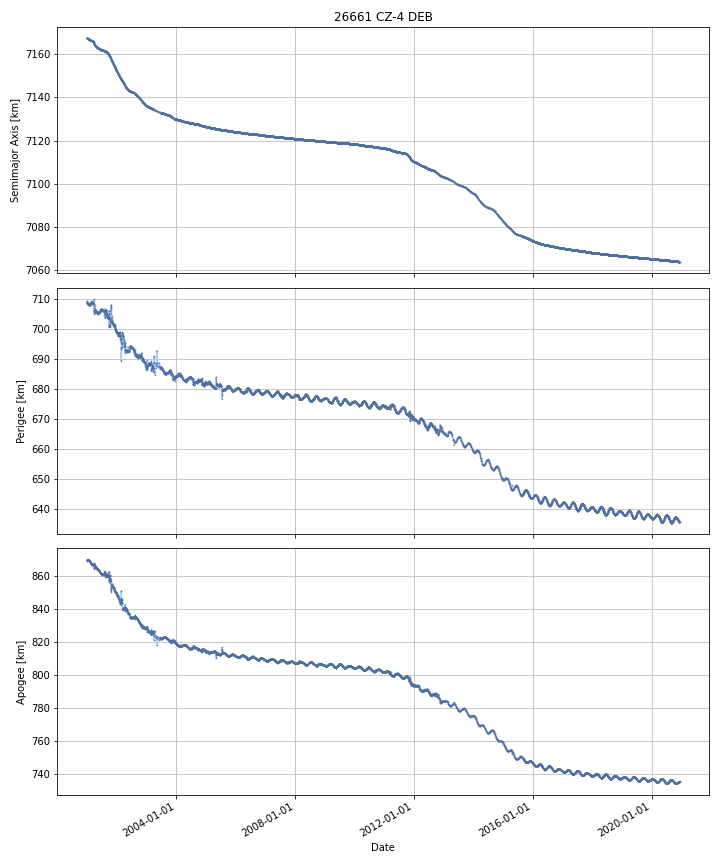

Source data for this figure (header and first rows):
DATE, SEMIMAJOR_AXIS, PERIAPSIS, APOAPSIS, DOT_SEMIMAJOR_AXIS, DOT_PERIAPSIS, DOT_APOAPSIS
2001-01-03, 7168, 709.2, 869.6, , , 
2001-01-04, 7167, 709.1, 869.6, -0.02398, -0.0689, 0.02094
2001-01-05, 7167, 708.9, 869.8, -0.02542, -0.2731, 0.2223
2001-01-06, 7167, 708.7, 869.9, -0.00992, -0.1432, 0.1233
2001-01-07, 7167, 709, 869.6, -0.02466, 0.2404, -0.2897
2001-01-08, 7167, 708.8, 869.8, -0.02261, -0.185, 0.1398
2001-01-09, 7167, 708.8, 869.7, -0.01869, 0.02289, -0.06027
2001-01-10, 7167, 708.9, 869.6, -0.02008, 0.0726, -0.1128
2001-01-11, 7167, 708.8, 869.6, -0.02139, -0.08214, 0.03937
2001-01-12, 7167, 708.4, 870, -0.01699, -0.3669, 0.3329
2001-01-13, 7167, 708.4, 870, -0.02413, -0.05868, 0.01042
2001-01-14, 7167, 708.3, 870, -0.02299, -0.01716, -0.02883
2001-01-15, 7167, 708.2, 870, -0.01985, -0.1288, 0.08912
2001-01-16, 7167, 708.3, 869.9, -0.02206, 0.1205, -0.1646
2001-01-17, 7167, 708.5, 869.7, -0.02213, 0.1565, -0.2008
2001-01-18, 7167, 708.5, 869.6, -0.02009, 0.03888, -0.07906
2001-01-19, 7167, 708.4, 869.7, -0.01813, -0.1327, 0.09647
2001-01-20, 7167, 708.2, 869.9, -0.01535, -0.1984, 0.1677
2001-01-21, 7167, 708.2, 869.8, -0.0169, 0.03032, -0.06412
2001-01-22, 7167, 708.2, 869.8, -0.01853, -0.05056, 0.01351
2001-01-23, 7167, 708.2, 869.7, -0.01764, 0.0404, -0.07567
2001-01-24, 7167, 708.3, 869.6, -0.02106, 0.05381, -0.09593
2001-01-25, 7167, 708.2, 869.7, -0.02255, -0.08483, 0.03974
2001-01-26, 7167, 708, 869.8, -0.0257, -0.1535, 0.102
2001-01-27, 7167, 708.1, 869.7, -0.02908, 0.03888, -0.09704
2001-01-28, 7167, 708.1, 869.6, -0.02661, 0.01155, -0.06476
2001-01-29, 7167, 708.1, 869.6, -0.02517, -0.02665, -0.0237
2001-01-30, 7167, 708.2, 869.4, -0.02715, 0.1006, -0.1549
2001-01-31, 7167, 708.3, 869.3, -0.02643, 0.118, -0.1708
2001-02-01, 7167, 708.2, 869.3, -0.02411, -0.03302, -0.01521
2001-02-02, 7167, 708.2, 869.3, -0.02409, -0.04106, -0.007116
2001-02-03, 7167, 708.2, 869.2, -0.02307, 0.0253, -0.07144
2001-02-04, 7167, 708.2, 869.2, -0.02013, -0.02757, -0.01269
2001-02-05, 7167, 708.1, 869.2, -0.02088, -0.06884, 0.02708
2001-02-06, 7167, 708.1, 869.2, -0.01502, -0.01229, -0.01775
2001-02-07, 7167, 708.1, 869.2, -0.02021, -0.05143, 0.01101
2001-02-08, 7167, 708.1, 869.2, -0.0199, -0.003086, -0.03671
2001-02-09, 7167, 708.1, 869, -0.01957, 0.06386, -0.103
2001-02-10, 7167, 708.2, 869, -0.01934, 0.03523, -0.0739
2001-02-11, 7167, 708.2, 868.9, -0.02006, 0.03299, -0.07311
2001-02-12, 7167, 708.2, 868.9, -0.01972, 0.008898, -0.04834
2001-02-13, 7167, 708.5, 868.6, -0.01774, 0.2479, -0.2834
2001-02-14, 7167, 708.6, 868.4, -0.02029, 0.1524, -0.1929
2001-02-15, 7167, 708.5, 868.4, -0.02517, -0.06231, 0.01198
2001-02-16, 7167, 708.5, 868.4, -0.02273, -0.08294, 0.03748
2001-02-17, 7167, 708.5, 868.3, -0.02187, 0.05989, -0.1036
2001-02-18, 7167, 708.6, 868.2, -0.02044, 0.05983, -0.1007
2001-02-19, 7167, 708.5, 868.2, -0.0183, -0.04917, 0.01257
2001-02-20, 7167, 708.7, 868.1, -0.01503, 0.1532, -0.1832
2001-02-21, 7166, 708.7, 868, -0.01637, -0.001278, -0.03147
2001-02-22, 7166, 708.7, 868, -0.01647, -0.02302, -0.009921
2001-02-23, 7166, 708.8, 867.8, -0.0143, 0.1743, -0.2029
2001-02-24, 7166, 708.9, 867.7, -0.01697, 0.08483, -0.1188
2001-02-25, 7166, 709, 867.6, -0.01887, 0.0327, -0.07044
2001-02-26, 7166, 708.9, 867.6, -0.01997, -0.02364, -0.01631
2001-02-27, 7166, 708.9, 867.6, -0.01956, -0.02622, -0.0129
2001-02-28, 7166, 708.9, 867.5, -0.01941, 0.005498, -0.04433
2001-03-01, 7166, 708.9, 867.5, -0.01808, 0.01249, -0.04865
2001-03-02, 7166, 708.9, 867.4, -0.01925, 0.02101, -0.05952
2001-03-03, 7166, 708.9, 867.4, -0.01967, -0.03428, -0.005067
... 7,221 more rows
